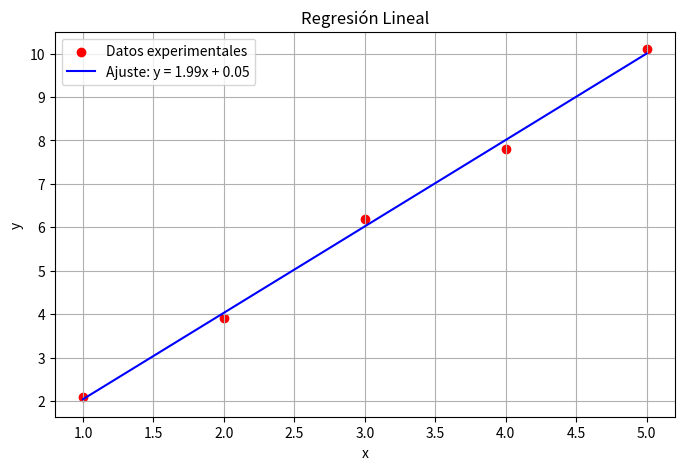

Python code for this plot:
import matplotlib
#matplotlib.use('Qt5Agg')
import numpy as np
import matplotlib.pyplot as plt
from scipy import stats

# Datos de ejemplo (mediciones de laboratorio)
x = np.array([1.0, 2.0, 3.0, 4.0, 5.0])
y = np.array([2.1, 3.9, 6.2, 7.8, 10.1])

# Regresión lineal
slope, intercept, r_value, p_value, std_err = stats.linregress(x, y)

print(f"Pendiente: {slope:.4f} ± {std_err:.4f}")
print(f"Intercepto: {intercept:.4f}")
print(f"R²: {r_value**2:.4f}")

# Gráfica
plt.figure(figsize=(8, 5))
plt.scatter(x, y, color='red', label='Datos experimentales')
plt.plot(x, slope * x + intercept, color='blue', label=f'Ajuste: y = {slope:.2f}x + {intercept:.2f}')
plt.xlabel('x')
plt.ylabel('y')
plt.title('Regresión Lineal')
plt.legend()
plt.grid(True)
plt.savefig('grafica.png', dpi=150)
plt.show()
